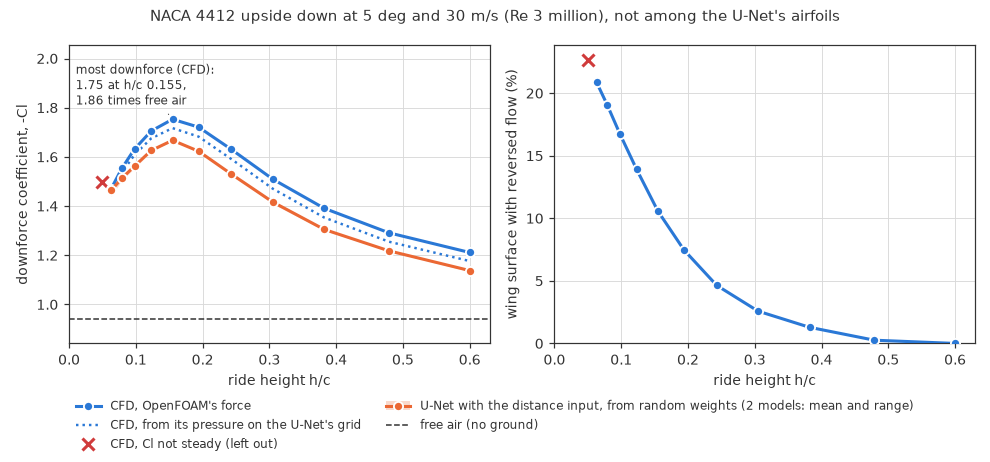

Source data for this figure (header and first rows):
run, h_over_c, downforce, vs_free_air, Cd, reversed_flow_pct, iterations, converged, cl_range_pct, downforce_grid, downforce_unet, unet_min, unet_max, unet_vs_grid_pct, unet_field_error_pct
h0050, 0.050, 1.496, 1.589, 0.0926, 22.7, 1000, 0, 8.173, , , , , , 
h0063, 0.063, 1.47, 1.561, 0.0773, 20.9, 1500, 1, 0.022, 1.46, 1.464, 1.44, 1.487, 0.23, 1.257
h0079, 0.079, 1.553, 1.649, 0.0683, 19.1, 1000, 1, 0.045, 1.536, 1.513, 1.505, 1.521, -1.50, 1.028
h0098, 0.098, 1.632, 1.733, 0.0589, 16.8, 1000, 1, 0.064, 1.609, 1.563, 1.554, 1.571, -2.86, 0.752
h0123, 0.123, 1.705, 1.811, 0.0483, 13.9, 1000, 1, 0.072, 1.675, 1.626, 1.622, 1.63, -2.94, 0.719
h0155, 0.155, 1.753, 1.862, 0.0379, 10.6, 1500, 1, 0.077, 1.717, 1.667, 1.666, 1.669, -2.89, 0.691
h0194, 0.194, 1.721, 1.828, 0.0304, 7.5, 1000, 1, 0.081, 1.682, 1.623, 1.62, 1.626, -3.53, 0.820
h0243, 0.243, 1.631, 1.732, 0.0248, 4.6, 1000, 1, 0.059, 1.591, 1.53, 1.529, 1.531, -3.84, 0.840
h0305, 0.305, 1.51, 1.603, 0.0209, 2.6, 1000, 1, 0.063, 1.471, 1.417, 1.409, 1.424, -3.70, 0.793
h0382, 0.382, 1.391, 1.477, 0.0184, 1.3, 1000, 1, 0.013, 1.354, 1.305, 1.301, 1.31, -3.58, 0.838
h0479, 0.479, 1.291, 1.371, 0.0165, 0.3, 1000, 1, 0.017, 1.255, 1.218, 1.216, 1.22, -2.96, 0.769
h0600, 0.600, 1.211, 1.286, 0.0153, 0.0, 1000, 1, 0.009, 1.177, 1.138, 1.134, 1.142, -3.28, 0.700
free, inf, 0.9417, 1.000, 0.0171, 0.0, 1000, 1, 0.002, , , , , , 
